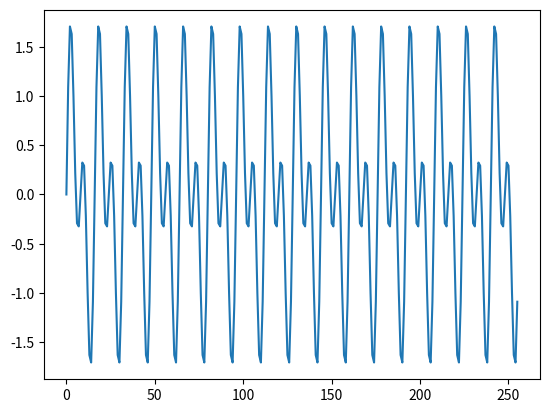

Recreate this plot in Python.
import numpy as np
from matplotlib.pyplot import *

x = np.arange(256.0)
sin1 = np.sin(2 * np.pi * (1250.0 / 10000.0) * x)
sin2 = np.sin(2 * np.pi * (625.0 / 10000.0) * x)

signal = sin1 + sin2
print(signal)
plot(signal)

spectrum = np.fft.rfft(signal)
#plot(spectrum)
#show()
#plot(abs(spectrum))
#show()
#plot(10 * np.log10(abs(spectrum)))
#show()
#spectgram = np.specgram(signal)
